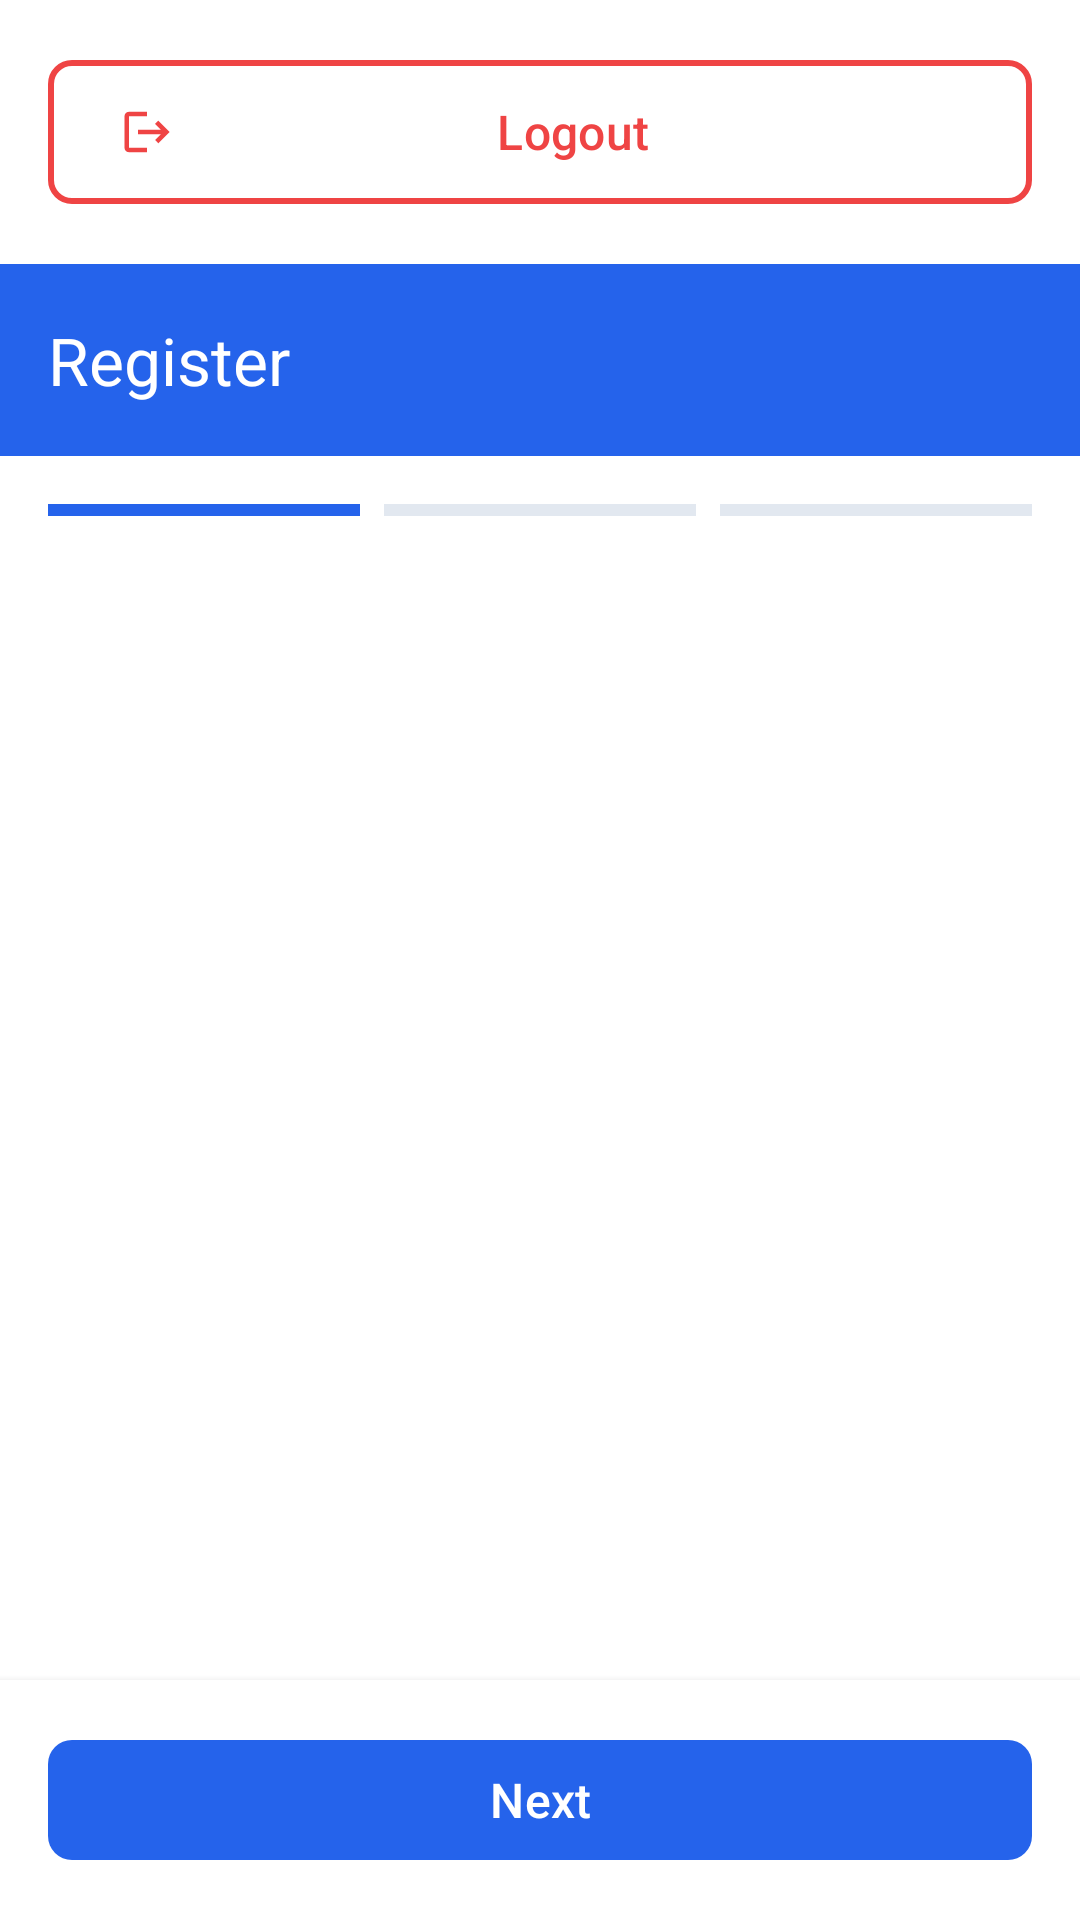

Layout XML and referenced resources for this Android screen:
<!-- AndroidManifest.xml: application theme Theme.JobLinker -->
<!-- res/layout/activity_register.xml -->
<?xml version="1.0" encoding="utf-8"?>
<LinearLayout
    xmlns:android="http://schemas.android.com/apk/res/android"
    xmlns:app="http://schemas.android.com/apk/res-auto"
    xmlns:tools="http://schemas.android.com/tools"
    android:layout_width="match_parent"
    android:layout_height="match_parent"
    android:orientation="vertical"
    android:background="@color/background"
    tools:context=".activities.RegisterActivity">
    

    <LinearLayout
        android:layout_width="match_parent"
        android:layout_height="wrap_content"
        android:orientation="vertical"
        android:padding="16dp">

        
        <com.google.android.material.button.MaterialButton
            android:id="@+id/btnLogout"
            android:layout_width="match_parent"
            android:layout_height="56dp"
            android:text="@string/logout"
            android:textColor="@color/error"
            android:textSize="16sp"
            app:strokeColor="@color/error"
            app:strokeWidth="2dp"
            app:cornerRadius="8dp"
            app:icon="@drawable/ic_logout"
            app:iconTint="@color/error"
            style="@style/Widget.Material3.Button.OutlinedButton"/>

    </LinearLayout>
    
    <com.google.android.material.appbar.MaterialToolbar
        android:id="@+id/toolbar"
        android:layout_width="match_parent"
        android:layout_height="?attr/actionBarSize"
        android:background="@color/primary"
        android:elevation="4dp"
        app:title="@string/register"
        app:titleTextColor="@color/text_white"
        app:navigationIcon="@drawable/ic_back"/>

    
    <LinearLayout
        android:layout_width="match_parent"
        android:layout_height="wrap_content"
        android:orientation="horizontal"
        android:padding="@dimen/spacing_medium"
        android:gravity="center">

        
        <View
            android:id="@+id/indicator_step1"
            android:layout_width="0dp"
            android:layout_weight="1"
            android:layout_height="4dp"
            android:layout_marginEnd="@dimen/spacing_xs"
            android:background="@color/primary"/>

        
        <View
            android:id="@+id/indicator_step2"
            android:layout_width="0dp"
            android:layout_weight="1"
            android:layout_height="4dp"
            android:layout_marginStart="@dimen/spacing_xs"
            android:layout_marginEnd="@dimen/spacing_xs"
            android:background="@color/divider"/>

        
        <View
            android:id="@+id/indicator_step3"
            android:layout_width="0dp"
            android:layout_weight="1"
            android:layout_height="4dp"
            android:layout_marginStart="@dimen/spacing_xs"
            android:background="@color/divider"/>

    </LinearLayout>

    
    <androidx.viewpager2.widget.ViewPager2
        android:id="@+id/view_pager"
        android:layout_width="match_parent"
        android:layout_height="0dp"
        android:layout_weight="1"/>

    
    <LinearLayout
        android:layout_width="match_parent"
        android:layout_height="wrap_content"
        android:orientation="horizontal"
        android:padding="@dimen/spacing_medium"
        android:background="@color/background"
        android:elevation="4dp">

        <com.google.android.material.button.MaterialButton
            android:id="@+id/btn_back"
            style="@style/Widget.JobLinker.Button.Secondary"
            android:layout_width="0dp"
            android:layout_weight="1"
            android:layout_height="@dimen/button_height"
            android:layout_marginEnd="@dimen/spacing_small"
            android:text="@string/back"
            android:visibility="gone"/>

        <com.google.android.material.button.MaterialButton
            android:id="@+id/btn_next"
            style="@style/Widget.JobLinker.Button.Primary"
            android:layout_width="0dp"
            android:layout_weight="1"
            android:layout_height="@dimen/button_height"
            android:text="@string/next"/>

    </LinearLayout>

</LinearLayout>
<!-- resources referenced by this layout -->
<resources>
  <color name="background">#FFFFFF</color>
  <color name="divider">#E2E8F0</color>
  <color name="error">#EF4444</color>
  <color name="primary">#2563EB</color>
  <color name="text_white">#FFFFFF</color>
  <dimen name="button_height">48dp</dimen>
  <dimen name="spacing_medium">16dp</dimen>
  <dimen name="spacing_small">8dp</dimen>
  <dimen name="spacing_xs">4dp</dimen>
  <!-- drawable ic_logout (drawable) -->
  <vector xmlns:android="http://schemas.android.com/apk/res/android"
      android:width="24dp"
      android:height="24dp"
      android:viewportWidth="24"
      android:viewportHeight="24"
      android:tint="@color/error">
      <path
          android:fillColor="@android:color/white"
          android:pathData="M17,7l-1.41,1.41L18.17,11H8v2h10.17l-2.58,2.58L17,17l5,-5zM4,5h8V3H4c-1.1,0 -2,0.9 -2,2v14c0,1.1 0.9,2 2,2h8v-2H4V5z"/>
  </vector>
  <string name="back">Back</string>
  <string name="logout">Logout</string>
  <string name="next">Next</string>
  <string name="register">Register</string>
  <style name="Widget.JobLinker.Button.Primary" parent="Widget.Material3.Button">
          <item name="backgroundTint">@color/primary</item>
          <item name="android:textColor">@color/text_white</item>
          <item name="cornerRadius">8dp</item>
          <item name="android:textSize">16sp</item>
          <item name="android:fontFamily">sans-serif-medium</item>
          <item name="android:textAllCaps">false</item>
          <item name="elevation">2dp</item>
          <item name="iconTint">@color/text_white</item>
      </style>
  <style name="Widget.JobLinker.Button.Secondary" parent="Widget.Material3.Button.OutlinedButton">
          <item name="strokeColor">@color/primary</item>
          <item name="strokeWidth">1dp</item>
          <item name="android:textColor">@color/primary</item>
          <item name="cornerRadius">8dp</item>
          <item name="android:textSize">16sp</item>
          <item name="android:fontFamily">sans-serif-medium</item>
          <item name="android:textAllCaps">false</item>
          <item name="iconTint">@color/primary</item>
      </style>
  <color name="primary_dark">#1E40AF</color>
  <color name="secondary">#8B5CF6</color>
  <color name="secondary_dark">#7C3AED</color>
  <color name="surface">#F8FAFC</color>
  <color name="text_primary">#0F172A</color>
  <style name="Widget.JobLinker.Card" parent="Widget.Material3.CardView.Elevated">
          <item name="cardCornerRadius">12dp</item>
          <item name="cardElevation">2dp</item>
          <item name="cardBackgroundColor">@color/card_background</item>
      </style>
  <style name="TextAppearance.JobLinker.HeadlineLarge" parent="TextAppearance.Material3.HeadlineLarge">
          <item name="android:textSize">32sp</item>
          <item name="android:textColor">@color/text_primary</item>
          <item name="fontFamily">sans-serif-medium</item>
      </style>
  <style name="TextAppearance.JobLinker.HeadlineMedium" parent="TextAppearance.Material3.HeadlineMedium">
          <item name="android:textSize">24sp</item>
          <item name="android:textColor">@color/text_primary</item>
          <item name="fontFamily">sans-serif-medium</item>
      </style>
  <style name="TextAppearance.JobLinker.BodyLarge" parent="TextAppearance.Material3.BodyLarge">
          <item name="android:textSize">16sp</item>
          <item name="android:textColor">@color/text_primary</item>
          <item name="fontFamily">sans-serif</item>
      </style>
  <style name="TextAppearance.JobLinker.BodyMedium" parent="TextAppearance.Material3.BodyMedium">
          <item name="android:textSize">14sp</item>
          <item name="android:textColor">@color/text_secondary</item>
          <item name="fontFamily">sans-serif</item>
      </style>
  <color name="text_hint">#94A3B8</color>
  <color name="card_background">#FFFFFF</color>
  <color name="text_secondary">#475569</color>
</resources>
